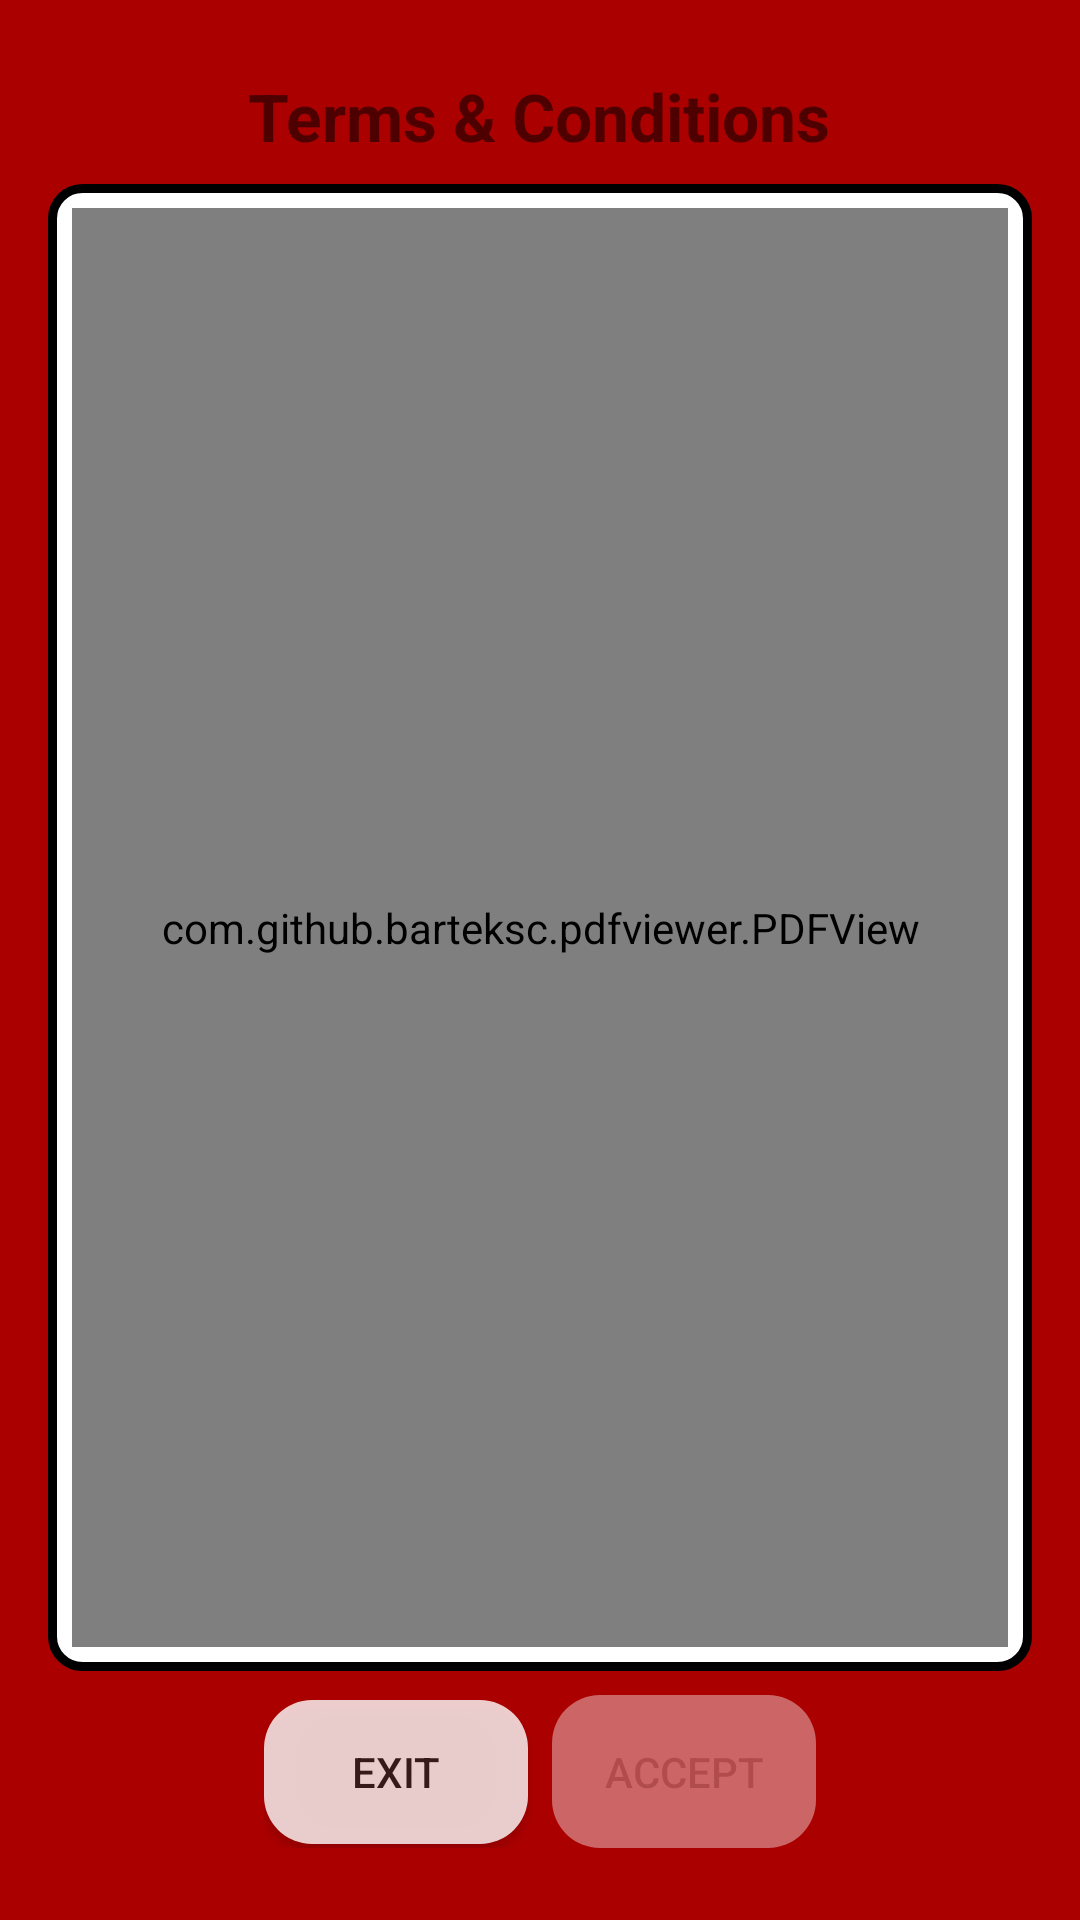

Here is an Android app screen rendered from its layout file. Give the layout XML and the strings, colors and styles it references.
<!-- AndroidManifest.xml: activity theme MyTheme.NoActionBar.FullScreen -->
<!-- res/layout/activity_splash.xml -->
<?xml version="1.0" encoding="utf-8"?>
<androidx.appcompat.widget.LinearLayoutCompat xmlns:android="http://schemas.android.com/apk/res/android"
    xmlns:app="http://schemas.android.com/apk/res-auto"
    xmlns:tools="http://schemas.android.com/tools"
    android:id="@+id/splashView"
    style="@style/Screen"
    android:layout_width="match_parent"
    android:layout_height="match_parent"
    android:layout_gravity="center"
    android:orientation="vertical"
    tools:context=".view.activities.SplashActivity">

    <TextView
        android:id="@+id/tv_termsAndConditions"
        android:layout_width="wrap_content"
        android:layout_height="wrap_content"
        android:layout_gravity="center|top"
        android:padding="@dimen/medium_padding"
        android:text="@string/terms_and_conditions"
        android:textSize="22sp"
        android:textStyle="bold" />

    <androidx.constraintlayout.widget.ConstraintLayout
        android:layout_width="match_parent"
        android:layout_height="0dp"
        android:layout_weight="1"
        android:background="@drawable/round_shape_with_borders"
        android:padding="@dimen/medium_padding">

        <com.github.barteksc.pdfviewer.PDFView
            android:id="@+id/pdfView_termsAndConditions"
            android:layout_width="match_parent"
            android:layout_height="match_parent" />

        <TextView
            android:id="@+id/tv_pageCounter"
            android:layout_width="wrap_content"
            android:layout_height="wrap_content"
            android:textStyle="bold"
            app:layout_constraintBottom_toBottomOf="parent"
            app:layout_constraintEnd_toEndOf="parent" />

    </androidx.constraintlayout.widget.ConstraintLayout>


    <LinearLayout

        android:id="@+id/wrap_buttons"
        android:layout_width="wrap_content"
        android:layout_height="wrap_content"
        android:layout_gravity="bottom|center_horizontal"
        android:orientation="horizontal"
        android:padding="@dimen/medium_padding">

        <Button
            android:id="@+id/bt_exit"
            android:layout_width="wrap_content"
            android:layout_height="wrap_content"
            android:layout_marginEnd="4dp"
            android:alpha=".8"
            android:background="@drawable/round_shape_white"
            android:paddingStart="@dimen/large_padding"
            android:paddingTop="@dimen/medium_padding"
            android:paddingEnd="@dimen/large_padding"
            android:paddingBottom="@dimen/medium_padding"
            android:text="@string/exit" />

        <Button
            android:id="@+id/bt_accept"
            android:layout_width="wrap_content"
            android:layout_height="wrap_content"
            android:layout_marginStart="4dp"
            android:alpha=".4"
            android:background="@drawable/round_shape_white"
            android:enabled="false"
            android:padding="@dimen/large_padding"
            android:paddingStart="@dimen/large_padding"
            android:paddingTop="@dimen/medium_padding"
            android:paddingEnd="@dimen/large_padding"
            android:paddingBottom="@dimen/medium_padding"
            android:text="@string/accept" />

    </LinearLayout>

</androidx.appcompat.widget.LinearLayoutCompat>
<!-- resources referenced by this layout -->
<resources>
  <dimen name="large_padding">16dp</dimen>
  <dimen name="medium_padding">8dp</dimen>
  <!-- drawable round_shape_white (drawable) -->
  <?xml version="1.0" encoding="UTF-8"?>
  <shape xmlns:android="http://schemas.android.com/apk/res/android">
      <solid android:color="#FFFFFF"/>
      <corners android:radius="16dp"/>
      <padding android:left="0dp" android:top="0dp" android:right="0dp" android:bottom="0dp" />
  </shape>
  <!-- drawable round_shape_with_borders (drawable) -->
  <?xml version="1.0" encoding="UTF-8"?>
  <shape xmlns:android="http://schemas.android.com/apk/res/android">
      <solid android:color="@android:color/white" />
      <stroke
          android:width="3dp"
          android:color="@color/black" />
      <corners android:radius="10dp" />
      <padding
          android:bottom="0dp"
          android:left="0dp"
          android:right="0dp"
          android:top="0dp" />
  </shape>
  <string name="accept">Accept</string>
  <string name="exit">Exit</string>
  <string name="terms_and_conditions">Terms &amp; Conditions</string>
  <style name="Screen">
          <item name="android:background">@color/colorPrimaryDark</item>
          <item name="android:padding">@dimen/large_padding</item>
      </style>
  <style name="MyTheme.NoActionBar.FullScreen" parent="Theme.AppCompat.Light.NoActionBar">
          
          <item name="colorPrimary">@color/colorPrimary</item>
          <item name="colorPrimaryDark">@color/colorPrimaryDark</item>
          <item name="colorAccent">@color/colorAccent</item>
  
          <item name="android:windowNoTitle">true</item>
          <item name="android:windowActionBar">false</item>
          <item name="android:windowFullscreen">true</item>
          <item name="android:windowContentOverlay">@null</item>
      </style>
  <color name="black">#FF000000</color>
  <color name="colorPrimaryDark">#aa0000</color>
  <color name="colorPrimary">#e60000</color>
  <color name="colorAccent">@color/colorPrimaryDark</color>
</resources>
